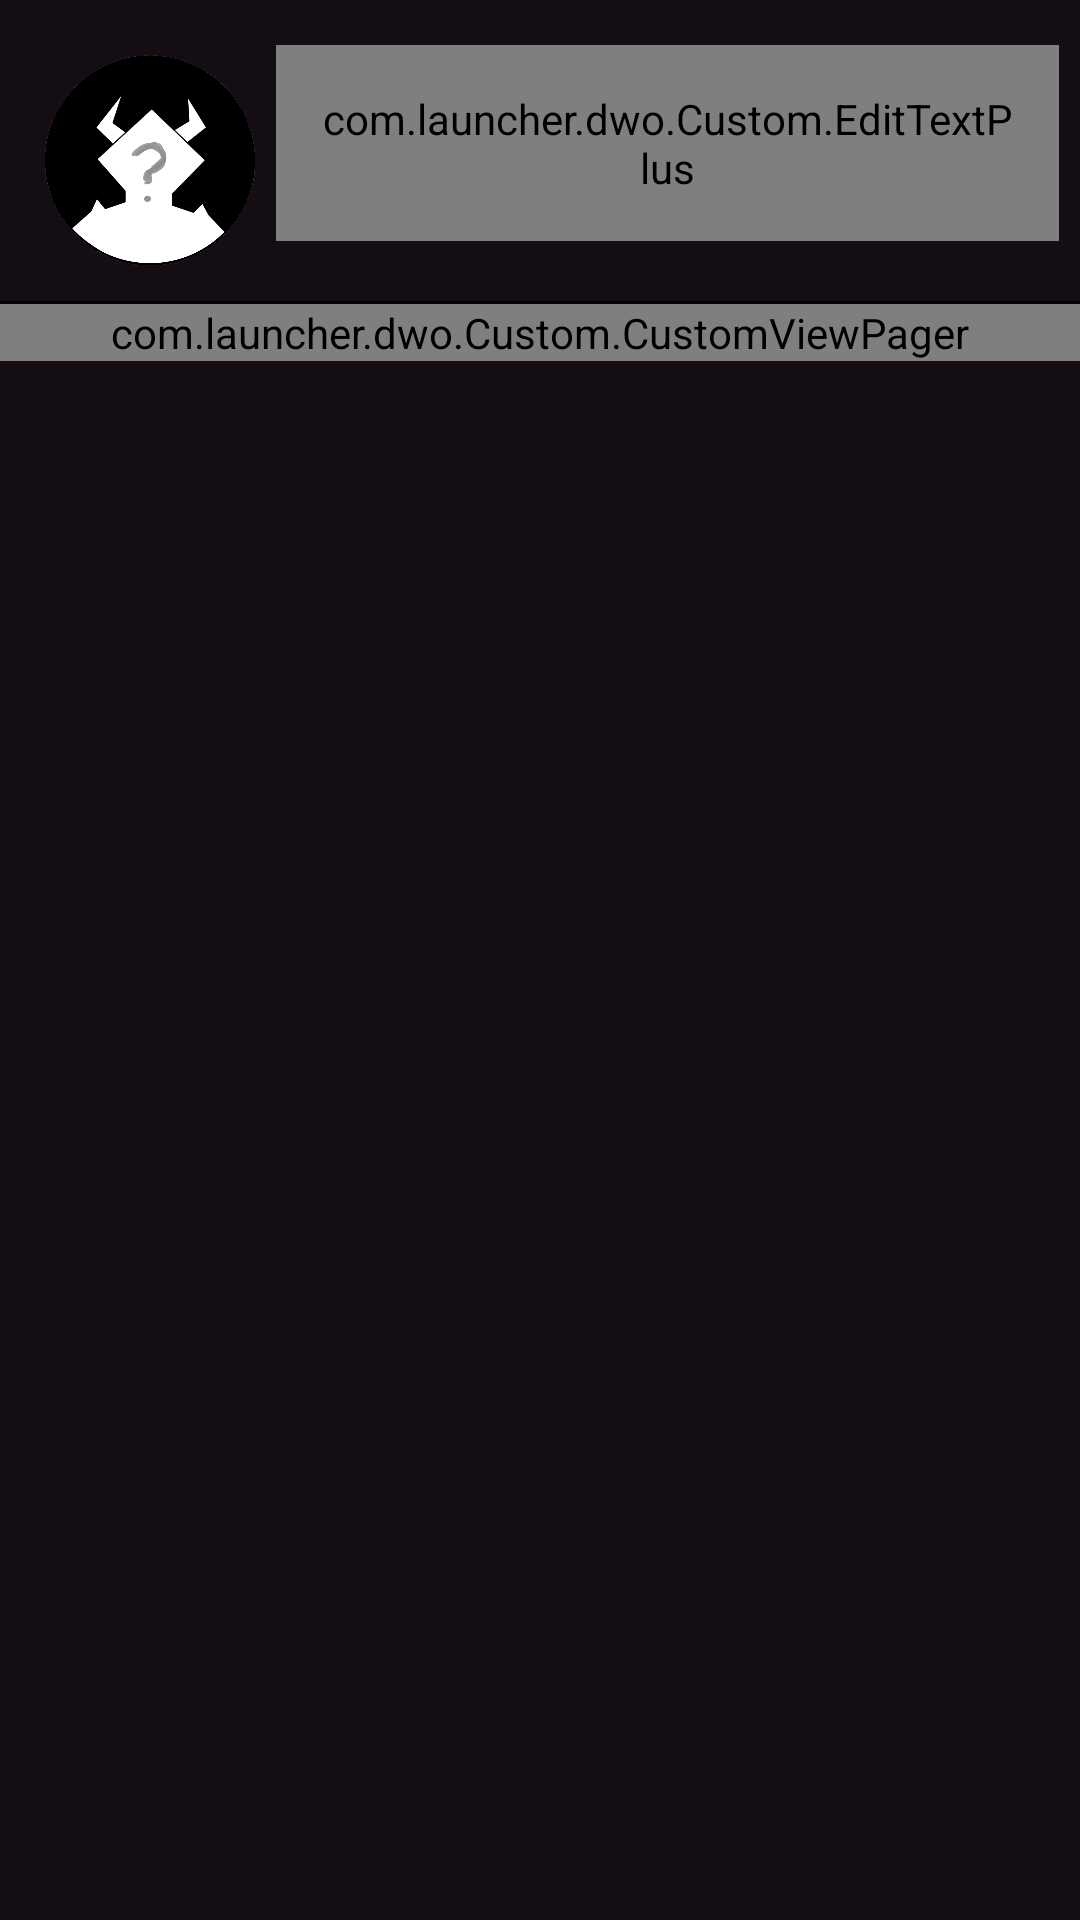

Reconstruct the res/layout file that produces this screen, plus the resources it refers to.
<!-- AndroidManifest.xml: application theme AppTheme -->
<!-- res/layout/content_room.xml -->
<?xml version="1.0" encoding="utf-8"?>
<RelativeLayout xmlns:android="http://schemas.android.com/apk/res/android"
    xmlns:app="http://schemas.android.com/apk/res-auto"
    android:layout_width="match_parent"
    android:layout_height="match_parent"
    app:layout_behavior="@string/appbar_scrolling_view_behavior"
    android:background="@color/colorPrimaryPurpleDark">
    <com.launcher.dwo.Custom.EditTextPlus
        android:layout_toRightOf="@id/room_image"
        android:layout_width="wrap_content"
        android:text="Some information"
        android:textSize="20dp"
        android:id="@+id/room_description"
        android:layout_marginTop="15dp"
        android:background="@drawable/cloud_background_purple4"
        android:padding="15dp"
        android:layout_marginLeft="7dp"
        app:customFont1="fonts/Righteous-Regular.ttf"
        android:textColor="@color/colorWhite"
        android:layout_height="wrap_content"
        android:layout_marginRight="7dp"/>
    <ImageButton
        android:id="@+id/room_image"
        android:layout_width="70dp"
        android:layout_height="70dp"
        android:background="@color/colorPrimaryPurpleDark"
        android:scaleType="fitXY"
        android:layout_alignBottom="@id/line"
        android:layout_marginBottom="13dp"
        android:layout_marginTop="10dp"
        android:layout_marginLeft="15dp"
        android:src="@drawable/mini_q"/>
    <View
        android:id="@+id/line"
        android:background="#000000"
        android:layout_marginTop="20dp"
        android:layout_below="@+id/room_description"
        android:layout_width = "match_parent"
        android:layout_height="1dp"/>
    <com.launcher.dwo.Custom.CustomViewPager
        android:id="@+id/room_pager"
        android:layout_width="match_parent"
        android:layout_height="wrap_content"
        android:layout_below="@id/line"
        />
</RelativeLayout>
<!-- resources referenced by this layout -->
<resources>
  <color name="colorPrimaryPurpleDark">#140d14</color>
  <color name="colorWhite">#FFFFFF</color>
  <!-- drawable cloud_background_purple4 (drawable) -->
  <?xml version="1.0" encoding="utf-8"?>
  <selector xmlns:android="http://schemas.android.com/apk/res/android">
      <item>
          <shape android:shape="rectangle">
              <corners
                  android:radius="30dp"
                  android:bottomLeftRadius="0dp"/>
              <size
                  android:width="110dp"
                  android:height="27dp" />
              <solid
                  android:color="@color/colorPrimaryPurple" />
              <stroke
                  android:width="3dip"
                  android:color="@color/colorPrimaryPurple" />
          </shape>
      </item>
  </selector>
  <!-- drawable mini_q: png bitmap (drawable, 44406 bytes) -->
  <style name="AppTheme" parent="Theme.MaterialComponents.Light.DarkActionBar">
          
          <item name="colorPrimary">@color/colorPrimary</item>
          <item name="colorPrimaryDark">@color/colorPrimaryDark</item>
          <item name="colorAccent">@color/colorAccent</item>
      </style>
  <color name="colorPrimaryPurple">#2c1c2e</color>
  <color name="colorPrimary">#212121</color>
  <color name="colorPrimaryDark">#121212</color>
  <color name="colorAccent">#121313</color>
</resources>
